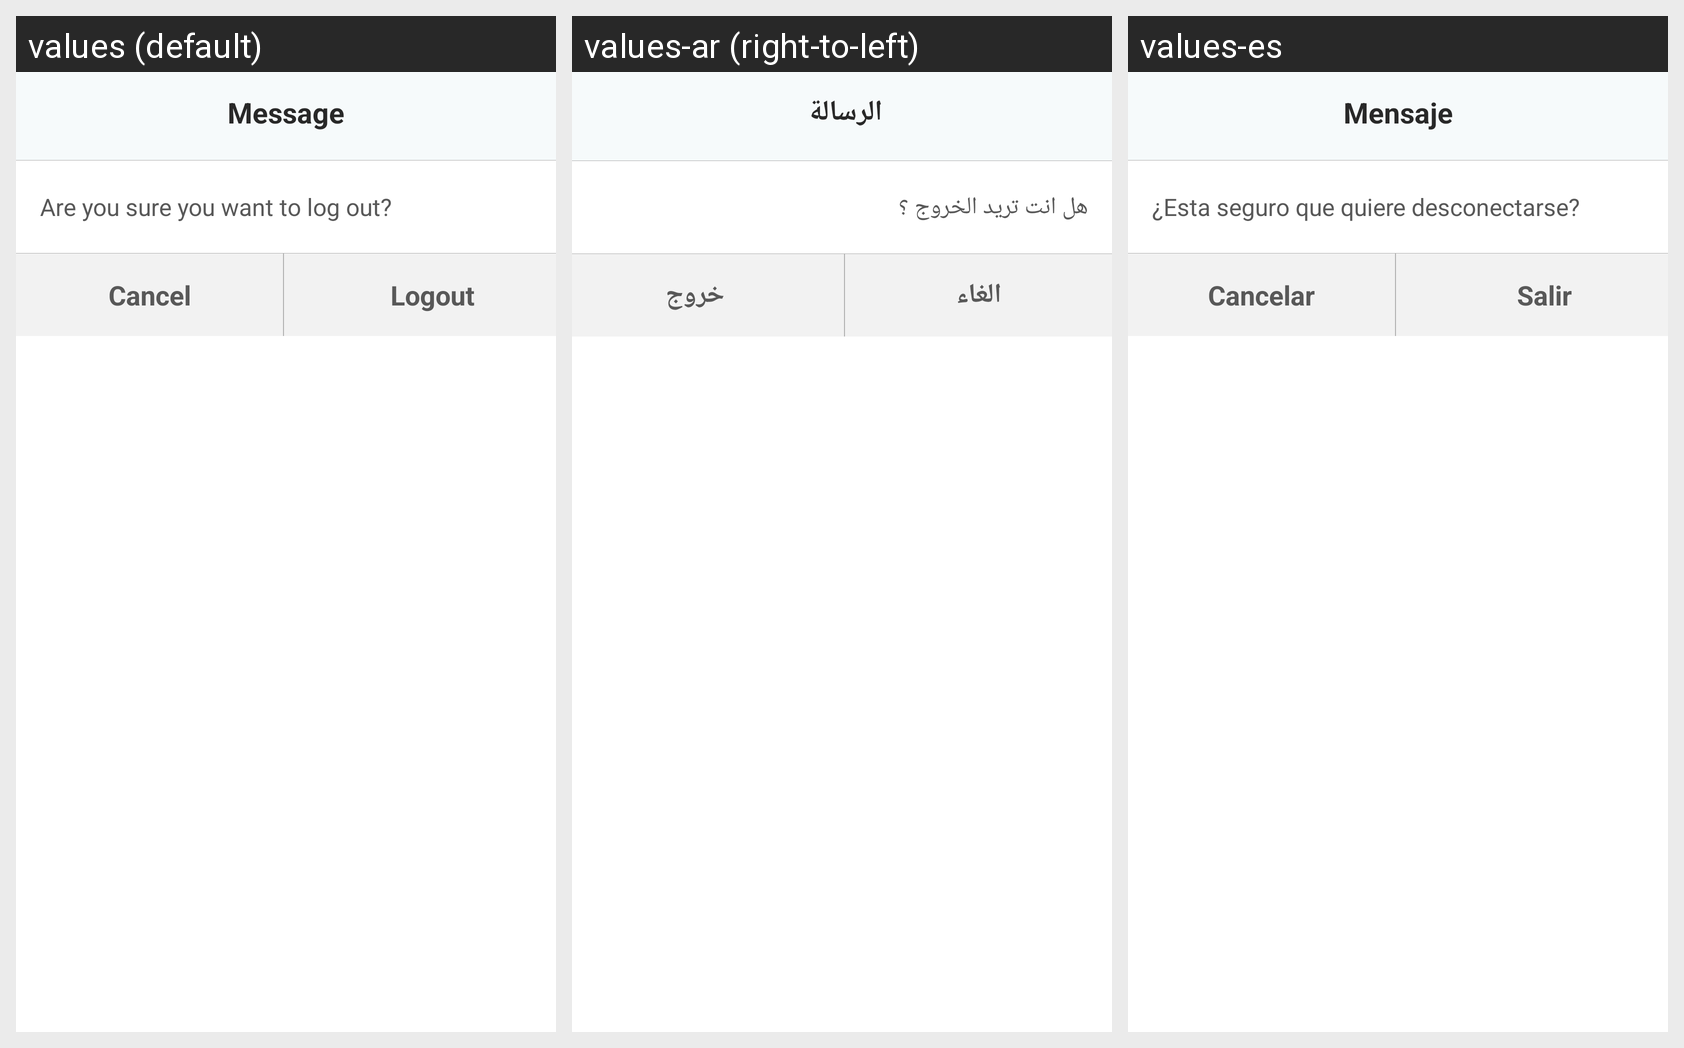

The Android screen above is rendered under several locales of the same app. Produce the string resources it draws, with the default and per-locale values.
Android screen res/layout/alert_dialog_logout.xml rendered under 3 locales, left to right: values (default), values-ar (right-to-left), values-es. Device: Nexus 5 (rendered at 1080×1920; each locale shown at half size, 540×960, under a caption strip naming it); theme AppTheme.
Strings drawn on this screen, with the default value and each locale's value (text and hints the layout hard-codes, and strings that could not be matched under every locale, appear in the picture but are not listed):

message
  values: Message
  values-ar: الرسالة 
  values-es: Mensaje

logoutmessage
  values: Are you sure you want to log out?
  values-ar: هل انت تريد الخروج ؟
  values-es: ¿Esta seguro que quiere desconectarse?

cancel
  values: Cancel
  values-ar: الغاء
  values-es: Cancelar

logout
  values: Logout
  values-ar: خروج
  values-es: Salir
